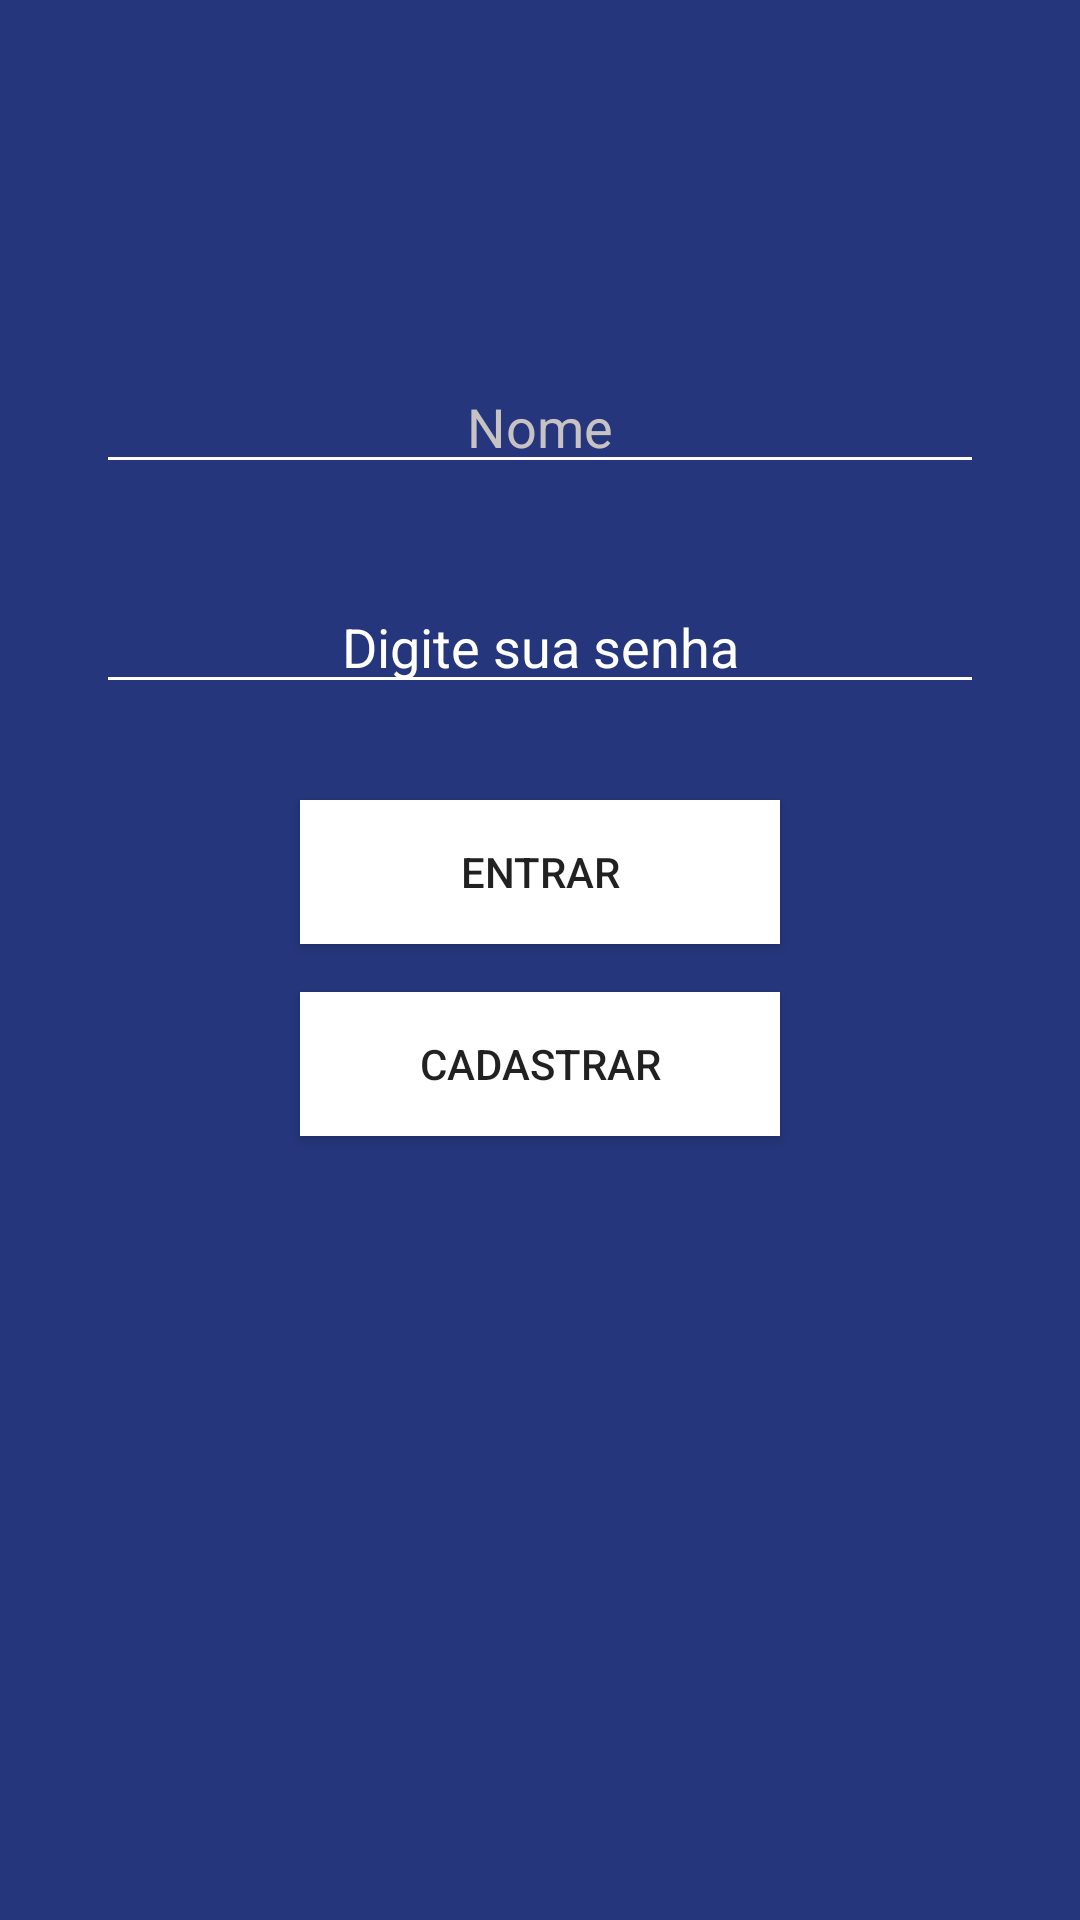

Produce the Android XML layout that renders to this screen, including the resource entries it uses.
<!-- AndroidManifest.xml: application theme AppTheme -->
<!-- res/layout/activity_login.xml -->
<?xml version="1.0" encoding="utf-8"?>
<androidx.constraintlayout.widget.ConstraintLayout xmlns:android="http://schemas.android.com/apk/res/android"
    xmlns:app="http://schemas.android.com/apk/res-auto"
    xmlns:tools="http://schemas.android.com/tools"
    android:layout_width="match_parent"
    android:layout_height="match_parent"
    android:background="#25367c"
    tools:context=".LoginActivity">

    <ImageView
        android:id="@+id/imageView3"
        android:layout_width="wrap_content"
        android:layout_height="wrap_content"
        android:layout_marginTop="60dp"
        app:layout_constraintEnd_toEndOf="parent"
        app:layout_constraintHorizontal_bias="0.5"
        app:layout_constraintStart_toStartOf="parent"
        app:layout_constraintTop_toTopOf="parent"
        app:srcCompat="@drawable/logo_cellep_branco" />

    <ImageView
        android:id="@+id/imageView4"
        android:layout_width="100dp"
        android:layout_height="100dp"
        android:layout_marginEnd="16dp"
        android:layout_marginBottom="16dp"
        app:layout_constraintBottom_toBottomOf="parent"
        app:layout_constraintEnd_toEndOf="parent"
        app:srcCompat="@drawable/logo_hack" />

    <Button
        android:id="@+id/btnEntrarActivityLogin"
        android:layout_width="0dp"
        android:layout_height="wrap_content"
        android:layout_marginStart="100dp"
        android:layout_marginTop="32dp"
        android:layout_marginEnd="100dp"
        android:background="#fff"
        android:text="Entrar"
        app:layout_constraintEnd_toEndOf="parent"
        app:layout_constraintHorizontal_bias="0.5"
        app:layout_constraintStart_toStartOf="parent"
        app:layout_constraintTop_toBottomOf="@+id/edtSenhaActivityLogin" />

    <Button
        android:id="@+id/btnCadastrarActivityLogin"
        android:layout_width="0dp"
        android:layout_height="wrap_content"
        android:layout_marginTop="16dp"
        android:background="#fff"
        android:text="Cadastrar"
        app:layout_constraintEnd_toEndOf="@+id/btnEntrarActivityLogin"
        app:layout_constraintStart_toStartOf="@+id/btnEntrarActivityLogin"
        app:layout_constraintTop_toBottomOf="@+id/btnEntrarActivityLogin" />

    <EditText
        android:id="@+id/edtUsuarioActivityLogin"
        android:layout_width="0dp"
        android:layout_height="wrap_content"
        android:layout_marginStart="32dp"
        android:layout_marginTop="60dp"
        android:layout_marginEnd="32dp"
        android:backgroundTint="#FFF"
        android:ems="10"
        android:hint="Nome"
        android:inputType="textPersonName"
        android:textAlignment="center"
        android:textColor="#fff"
        android:textColorHint="#C7C3C3"
        app:layout_constraintEnd_toEndOf="parent"
        app:layout_constraintStart_toStartOf="parent"
        app:layout_constraintTop_toBottomOf="@+id/imageView3" />

    <EditText
        android:id="@+id/edtSenhaActivityLogin"
        android:layout_width="0dp"
        android:layout_height="wrap_content"
        android:layout_marginTop="32dp"
        android:backgroundTint="#fff"
        android:ems="10"
        android:hint="Digite sua senha"
        android:inputType="textPassword"
        android:textAlignment="center"
        android:textColor="#fff"
        android:textColorHint="#fff"
        app:layout_constraintEnd_toEndOf="@+id/edtUsuarioActivityLogin"
        app:layout_constraintStart_toStartOf="@+id/edtUsuarioActivityLogin"
        app:layout_constraintTop_toBottomOf="@+id/edtUsuarioActivityLogin" />

    <TextView
        android:id="@+id/textView"
        android:layout_width="wrap_content"
        android:layout_height="wrap_content"
        android:textColor="#fff"
        app:layout_constraintBottom_toTopOf="@+id/imageView4"
        app:layout_constraintEnd_toEndOf="parent"
        app:layout_constraintStart_toStartOf="parent"
        app:layout_constraintTop_toBottomOf="@+id/btnCadastrarActivityLogin" />

</androidx.constraintlayout.widget.ConstraintLayout>
<!-- resources referenced by this layout -->
<resources>
  <style name="AppTheme" parent="Theme.AppCompat.Light.DarkActionBar">
          
          <item name="colorPrimary">@color/colorBackground</item>
          <item name="colorPrimaryDark">@color/colorDarkBackground</item>
          <item name="colorAccent">@color/colorAccent</item>
      </style>
  <color name="colorBackground">#25367c</color>
  <color name="colorDarkBackground">#1A2A63</color>
  <color name="colorAccent">#D81B60</color>
</resources>
